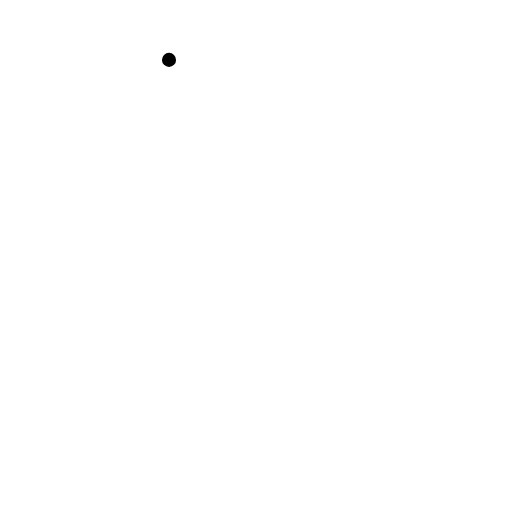
t = 0.00 s
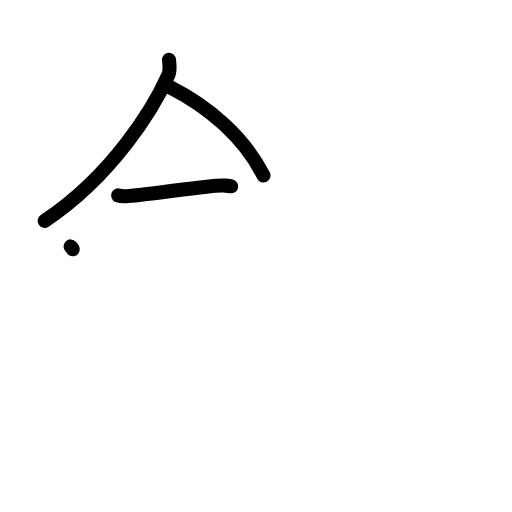
t = 3.38 s
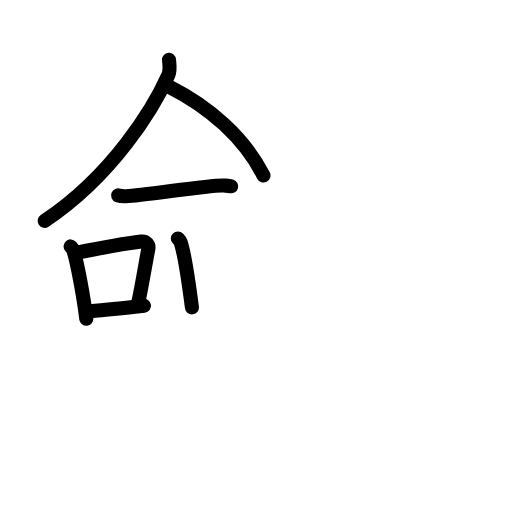
t = 6.88 s
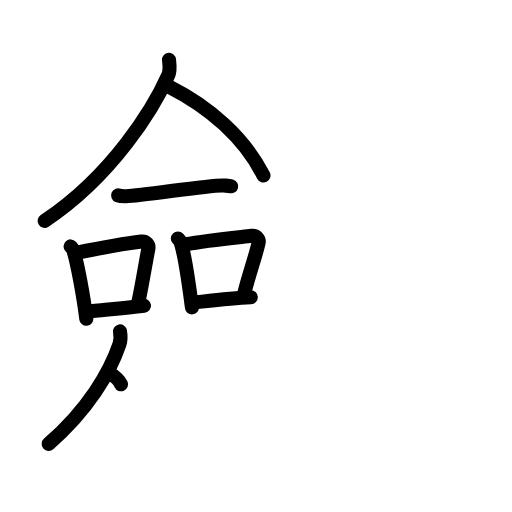
t = 10.25 s
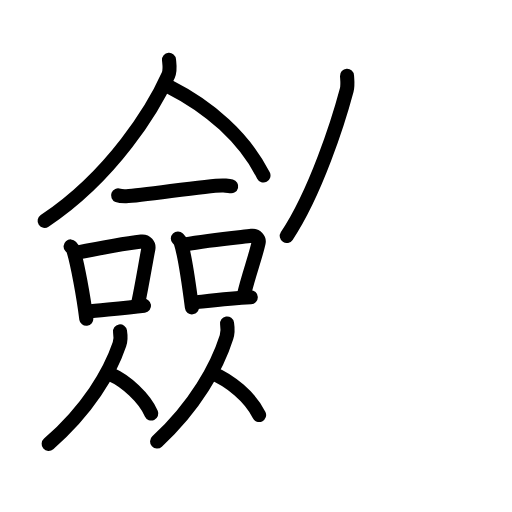
t = 13.63 s
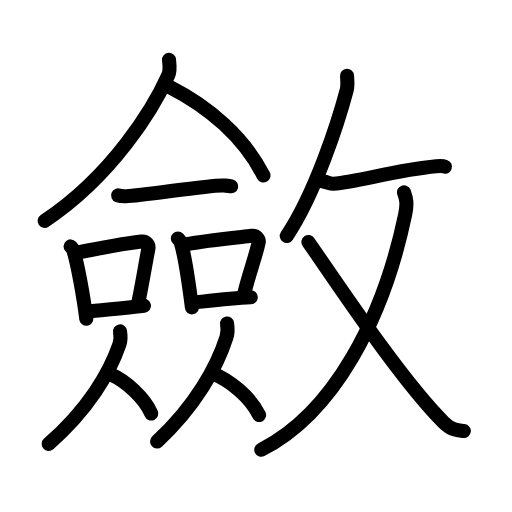
t = 17.00 s

The animated SVG that drew these frames (rendered in a browser with its animation timeline set to each time). Animation: 49 SMIL elements (animate=49); one cycle of 17.00 s.

<?xml version="1.0" encoding="UTF-8"?>
<!--
AniKanjiVG is licensed by CC-BY-SA Paul C. Sommerhoff (https://bitbucket.org/sommerhoff/anikanjivg).
AniKanjiVG uses KanjiVG which is licensed by CC-BY-SA Ulrich Apel (http://kanjivg.tagaini.net).
See also http://creativecommons.org/licenses/by-sa/3.0/
-->
<svg xmlns:kvg='http://kanjivg.tagaini.net' xmlns='http://www.w3.org/2000/svg' width='109' height='109' viewBox='0 0 109 109' style='fill:none;stroke:#000000;stroke-width:3;stroke-linecap:round;stroke-linejoin:round;' id="kvg:kanji_06582"><g id="kvg:06582" kvg:element="斂"><g id="kvg:06582-g1" kvg:element="僉" kvg:position="left"><g id="kvg:06582-g2" kvg:element="人" kvg:position="top"><path id="kvg:06582-s1" kvg:type="㇒" d="M35.98,12.75c0.07,0.81,0.33,2.16-0.15,3.24C32.76,22.87,24.06,37.33,9.5,47.04"><animate attributeName="d" begin="0.0s" dur="0.5s" from="M35.98,12.75C35.98,12.75,35.98,12.75,35.98,12.75" to="M35.98,12.75c0.07,0.81,0.33,2.16-0.15,3.24" />
<animate attributeName="d" begin="0.5s" dur="0.5s" from="M35.98,12.75c0.07,0.81,0.33,2.16-0.15,3.24c0,0,0,0,0,0,0" to="M35.98,12.75c0.07,0.81,0.33,2.16-0.15,3.24C32.76,22.87,24.06,37.33,9.5,47.04" />
</path>
<path id="kvg:06582-s2" kvg:type="㇏" d="M36.17,18.54C44.5,22.75,52,29.25,56.09,37.36"><animate attributeName="d" begin="1.0s" dur="1.0s" from="M36.17,18.54C36.17,18.54,36.17,18.54,36.17,18.54" to="M36.17,18.54C44.5,22.75,52,29.25,56.09,37.36" />
<animate attributeName="d" begin="0s" dur="1.0s" from="M-100,-100" to="M-100,-100" />
</path>
</g>
<g id="kvg:06582-g3" kvg:position="bottom"><g id="kvg:06582-g4" kvg:element="一"><path id="kvg:06582-s3" kvg:type="㇐" d="M25.14,41.59c0.45,0.18,1.28,0.19,1.73,0.18c3.47-0.05,17.98-2.49,20.77-2.28c0.75,0.06,1.21,0.08,1.58,0.17"><animate attributeName="d" begin="2.0s" dur="0.3333333333333333s" from="M25.14,41.59C25.14,41.59,25.14,41.59,25.14,41.59" to="M25.14,41.59c0.45,0.18,1.28,0.19,1.73,0.18" />
<animate attributeName="d" begin="2.3333333333333335s" dur="0.3333333333333333s" from="M25.14,41.59c0.45,0.18,1.28,0.19,1.73,0.18c0,0,0,0,0,0,0" to="M25.14,41.59c0.45,0.18,1.28,0.19,1.73,0.18c3.47-0.05,17.98-2.49,20.77-2.28" />
<animate attributeName="d" begin="2.6666666666666665s" dur="0.3333333333333333s" from="M25.14,41.59c0.45,0.18,1.28,0.19,1.73,0.18c3.47-0.05,17.98-2.49,20.77-2.28c0,0,0,0,0,0,0" to="M25.14,41.59c0.45,0.18,1.28,0.19,1.73,0.18c3.47-0.05,17.98-2.49,20.77-2.28c0.75,0.06,1.21,0.08,1.58,0.17" />
<animate attributeName="d" begin="0s" dur="2.0s" from="M-100,-100" to="M-100,-100" />
</path>
</g>
<g id="kvg:06582-g5" kvg:element="口"><path id="kvg:06582-s4" kvg:type="㇑" d="M15.03,52.46c0.24,0.27,0.48,0.49,0.59,0.82c0.83,2.63,2.18,9.88,2.75,14.59"><animate attributeName="d" begin="3.0s" dur="0.5s" from="M15.03,52.46C15.03,52.46,15.03,52.46,15.03,52.46" to="M15.03,52.46c0.24,0.27,0.48,0.49,0.59,0.82" />
<animate attributeName="d" begin="3.5s" dur="0.5s" from="M15.03,52.46c0.24,0.27,0.48,0.49,0.59,0.82c0,0,0,0,0,0,0" to="M15.03,52.46c0.24,0.27,0.48,0.49,0.59,0.82c0.83,2.63,2.18,9.88,2.75,14.59" />
<animate attributeName="d" begin="0s" dur="3.0s" from="M-100,-100" to="M-100,-100" />
</path>
<path id="kvg:06582-s5" kvg:type="㇕b" d="M16.14,53.85c6.03-1.2,11.17-2.08,13.96-2.42c1.02-0.13,1.63,0.75,1.49,1.49c-0.6,3.07-1.31,7.56-2.21,11.8"><animate attributeName="d" begin="4.0s" dur="0.3333333333333333s" from="M16.14,53.85C16.14,53.85,16.14,53.85,16.14,53.85" to="M16.14,53.85c6.03-1.2,11.17-2.08,13.96-2.42" />
<animate attributeName="d" begin="4.333333333333333s" dur="0.3333333333333333s" from="M16.14,53.85c6.03-1.2,11.17-2.08,13.96-2.42c0,0,0,0,0,0,0" to="M16.14,53.85c6.03-1.2,11.17-2.08,13.96-2.42c1.02-0.13,1.63,0.75,1.49,1.49" />
<animate attributeName="d" begin="4.666666666666667s" dur="0.3333333333333333s" from="M16.14,53.85c6.03-1.2,11.17-2.08,13.96-2.42c1.02-0.13,1.63,0.75,1.49,1.49c0,0,0,0,0,0,0" to="M16.14,53.85c6.03-1.2,11.17-2.08,13.96-2.42c1.02-0.13,1.63,0.75,1.49,1.49c-0.6,3.07-1.31,7.56-2.21,11.8" />
<animate attributeName="d" begin="0s" dur="4.0s" from="M-100,-100" to="M-100,-100" />
</path>
<path id="kvg:06582-s6" kvg:type="㇐b" d="M18.47,66.34c3.28-0.39,7.69-0.65,12.19-1.25"><animate attributeName="d" begin="5.0s" dur="1.0s" from="M18.47,66.34C18.47,66.34,18.47,66.34,18.47,66.34" to="M18.47,66.34c3.28-0.39,7.69-0.65,12.19-1.25" />
<animate attributeName="d" begin="0s" dur="5.0s" from="M-100,-100" to="M-100,-100" />
</path>
</g>
<g id="kvg:06582-g6" kvg:element="口"><path id="kvg:06582-s7" kvg:type="㇑" d="M37.86,50.77c0.24,0.25,0.49,0.46,0.59,0.78c0.84,2.5,1.83,9.39,2.41,13.88"><animate attributeName="d" begin="6.0s" dur="0.5s" from="M37.86,50.77C37.86,50.77,37.86,50.77,37.86,50.77" to="M37.86,50.77c0.24,0.25,0.49,0.46,0.59,0.78" />
<animate attributeName="d" begin="6.5s" dur="0.5s" from="M37.86,50.77c0.24,0.25,0.49,0.46,0.59,0.78c0,0,0,0,0,0,0" to="M37.86,50.77c0.24,0.25,0.49,0.46,0.59,0.78c0.84,2.5,1.83,9.39,2.41,13.88" />
<animate attributeName="d" begin="0s" dur="6.0s" from="M-100,-100" to="M-100,-100" />
</path>
<path id="kvg:06582-s8" kvg:type="㇕b" d="M39.36,52.06c5.03-0.95,11.38-1.52,14.2-1.85c1.03-0.12,1.65,0.71,1.5,1.42c-0.61,2.92-2.26,7.26-3.16,11.29"><animate attributeName="d" begin="7.0s" dur="0.3333333333333333s" from="M39.36,52.06C39.36,52.06,39.36,52.06,39.36,52.06" to="M39.36,52.06c5.03-0.95,11.38-1.52,14.2-1.85" />
<animate attributeName="d" begin="7.333333333333333s" dur="0.3333333333333333s" from="M39.36,52.06c5.03-0.95,11.38-1.52,14.2-1.85c0,0,0,0,0,0,0" to="M39.36,52.06c5.03-0.95,11.38-1.52,14.2-1.85c1.03-0.12,1.65,0.71,1.5,1.42" />
<animate attributeName="d" begin="7.666666666666667s" dur="0.3333333333333333s" from="M39.36,52.06c5.03-0.95,11.38-1.52,14.2-1.85c1.03-0.12,1.65,0.71,1.5,1.42c0,0,0,0,0,0,0" to="M39.36,52.06c5.03-0.95,11.38-1.52,14.2-1.85c1.03-0.12,1.65,0.71,1.5,1.42c-0.61,2.92-2.26,7.26-3.16,11.29" />
<animate attributeName="d" begin="0s" dur="7.0s" from="M-100,-100" to="M-100,-100" />
</path>
<path id="kvg:06582-s9" kvg:type="㇐b" d="M40.97,64.45c3.31-0.37,7.97-1,12.42-1.18"><animate attributeName="d" begin="8.0s" dur="1.0s" from="M40.97,64.45C40.97,64.45,40.97,64.45,40.97,64.45" to="M40.97,64.45c3.31-0.37,7.97-1,12.42-1.18" />
<animate attributeName="d" begin="0s" dur="8.0s" from="M-100,-100" to="M-100,-100" />
</path>
</g>
<g id="kvg:06582-g7" kvg:element="人"><path id="kvg:06582-s10" kvg:type="㇒" d="M25.55,70.54c0.17,1.06,0.11,2.08-0.12,2.76c-2.04,6.01-6.71,13.95-15.07,21.2"><animate attributeName="d" begin="9.0s" dur="0.5s" from="M25.55,70.54C25.55,70.54,25.55,70.54,25.55,70.54" to="M25.55,70.54c0.17,1.06,0.11,2.08-0.12,2.76" />
<animate attributeName="d" begin="9.5s" dur="0.5s" from="M25.55,70.54c0.17,1.06,0.11,2.08-0.12,2.76c0,0,0,0,0,0,0" to="M25.55,70.54c0.17,1.06,0.11,2.08-0.12,2.76c-2.04,6.01-6.71,13.95-15.07,21.2" />
<animate attributeName="d" begin="0s" dur="9.0s" from="M-100,-100" to="M-100,-100" />
</path>
<path id="kvg:06582-s11" kvg:type="㇏" d="M23.63,79.74c3.11,1.34,7.07,4.92,8.58,8.3"><animate attributeName="d" begin="10.0s" dur="1.0s" from="M23.63,79.74C23.63,79.74,23.63,79.74,23.63,79.74" to="M23.63,79.74c3.11,1.34,7.07,4.92,8.58,8.3" />
<animate attributeName="d" begin="0s" dur="10.0s" from="M-100,-100" to="M-100,-100" />
</path>
</g>
<g id="kvg:06582-g8" kvg:element="人"><path id="kvg:06582-s12" kvg:type="㇒" d="M48.34,68.87c0.17,1.11,0.11,2.18-0.12,2.9c-2,6.3-6.58,14.63-14.78,22.23"><animate attributeName="d" begin="11.0s" dur="0.5s" from="M48.34,68.87C48.34,68.87,48.34,68.87,48.34,68.87" to="M48.34,68.87c0.17,1.11,0.11,2.18-0.12,2.9" />
<animate attributeName="d" begin="11.5s" dur="0.5s" from="M48.34,68.87c0.17,1.11,0.11,2.18-0.12,2.9c0,0,0,0,0,0,0" to="M48.34,68.87c0.17,1.11,0.11,2.18-0.12,2.9c-2,6.3-6.58,14.63-14.78,22.23" />
<animate attributeName="d" begin="0s" dur="11.0s" from="M-100,-100" to="M-100,-100" />
</path>
<path id="kvg:06582-s13" kvg:type="㇏" d="M45.1,79.41c3.82,1.53,8.2,5.1,10.06,8.95"><animate attributeName="d" begin="12.0s" dur="1.0s" from="M45.1,79.41C45.1,79.41,45.1,79.41,45.1,79.41" to="M45.1,79.41c3.82,1.53,8.2,5.1,10.06,8.95" />
<animate attributeName="d" begin="0s" dur="12.0s" from="M-100,-100" to="M-100,-100" />
</path>
</g>
</g>
</g>
<g id="kvg:06582-g9" kvg:element="攵" kvg:variant="true" kvg:original="攴" kvg:position="right" kvg:radical="general"><g id="kvg:06582-g10" kvg:position="top"><path id="kvg:06582-s14" kvg:type="㇒" d="M73.88,16.14c0.04,0.76,0.21,2-0.07,3.04c-1.78,6.68-6.6,21.82-12.76,31.06"><animate attributeName="d" begin="13.0s" dur="0.5s" from="M73.88,16.14C73.88,16.14,73.88,16.14,73.88,16.14" to="M73.88,16.14c0.04,0.76,0.21,2-0.07,3.04" />
<animate attributeName="d" begin="13.5s" dur="0.5s" from="M73.88,16.14c0.04,0.76,0.21,2-0.07,3.04c0,0,0,0,0,0,0" to="M73.88,16.14c0.04,0.76,0.21,2-0.07,3.04c-1.78,6.68-6.6,21.82-12.76,31.06" />
<animate attributeName="d" begin="0s" dur="13.0s" from="M-100,-100" to="M-100,-100" />
</path>
<path id="kvg:06582-s15" kvg:type="㇐" d="M68.84,38.67c0.03-0.17,1.57,0.5,2.12,0.46c5.76-0.52,13.12-2.88,21.92-3.72c0.99-0.09,1.59-0.02,1.85,0.08"><animate attributeName="d" begin="14.0s" dur="0.3333333333333333s" from="M68.84,38.67C68.84,38.67,68.84,38.67,68.84,38.67" to="M68.84,38.67c0.03-0.17,1.57,0.5,2.12,0.46" />
<animate attributeName="d" begin="14.333333333333334s" dur="0.3333333333333333s" from="M68.84,38.67c0.03-0.17,1.57,0.5,2.12,0.46c0,0,0,0,0,0,0" to="M68.84,38.67c0.03-0.17,1.57,0.5,2.12,0.46c5.76-0.52,13.12-2.88,21.92-3.72" />
<animate attributeName="d" begin="14.666666666666666s" dur="0.3333333333333333s" from="M68.84,38.67c0.03-0.17,1.57,0.5,2.12,0.46c5.76-0.52,13.12-2.88,21.92-3.72c0,0,0,0,0,0,0" to="M68.84,38.67c0.03-0.17,1.57,0.5,2.12,0.46c5.76-0.52,13.12-2.88,21.92-3.72c0.99-0.09,1.59-0.02,1.85,0.08" />
<animate attributeName="d" begin="0s" dur="14.0s" from="M-100,-100" to="M-100,-100" />
</path>
</g>
<g id="kvg:06582-g11" kvg:element="乂" kvg:position="bottom"><g id="kvg:06582-g12" kvg:element="丿"><path id="kvg:06582-s16" kvg:type="㇒" d="M86,40.93c0.49,1.35,0.76,2.31,0.25,4.77C81.58,68.04,70.96,88,55.62,95.75"><animate attributeName="d" begin="15.0s" dur="0.5s" from="M86,40.93C86,40.93,86,40.93,86,40.93" to="M86,40.93c0.49,1.35,0.76,2.31,0.25,4.77" />
<animate attributeName="d" begin="15.5s" dur="0.5s" from="M86,40.93c0.49,1.35,0.76,2.31,0.25,4.77c0,0,0,0,0,0,0" to="M86,40.93c0.49,1.35,0.76,2.31,0.25,4.77C81.58,68.04,70.96,88,55.62,95.75" />
<animate attributeName="d" begin="0s" dur="15.0s" from="M-100,-100" to="M-100,-100" />
</path>
</g>
<path id="kvg:06582-s17" kvg:type="㇏" d="M65.65,51.51c6.1,8.74,19.6,29.24,28.82,38.42c1.6,1.59,2.86,1.67,4.28,1.83"><animate attributeName="d" begin="16.0s" dur="0.5s" from="M65.65,51.51C65.65,51.51,65.65,51.51,65.65,51.51" to="M65.65,51.51c6.1,8.74,19.6,29.24,28.82,38.42" />
<animate attributeName="d" begin="16.5s" dur="0.5s" from="M65.65,51.51c6.1,8.74,19.6,29.24,28.82,38.42c0,0,0,0,0,0,0" to="M65.65,51.51c6.1,8.74,19.6,29.24,28.82,38.42c1.6,1.59,2.86,1.67,4.28,1.83" />
<animate attributeName="d" begin="0s" dur="16.0s" from="M-100,-100" to="M-100,-100" />
</path>
</g>
</g>
</g>
</svg>
